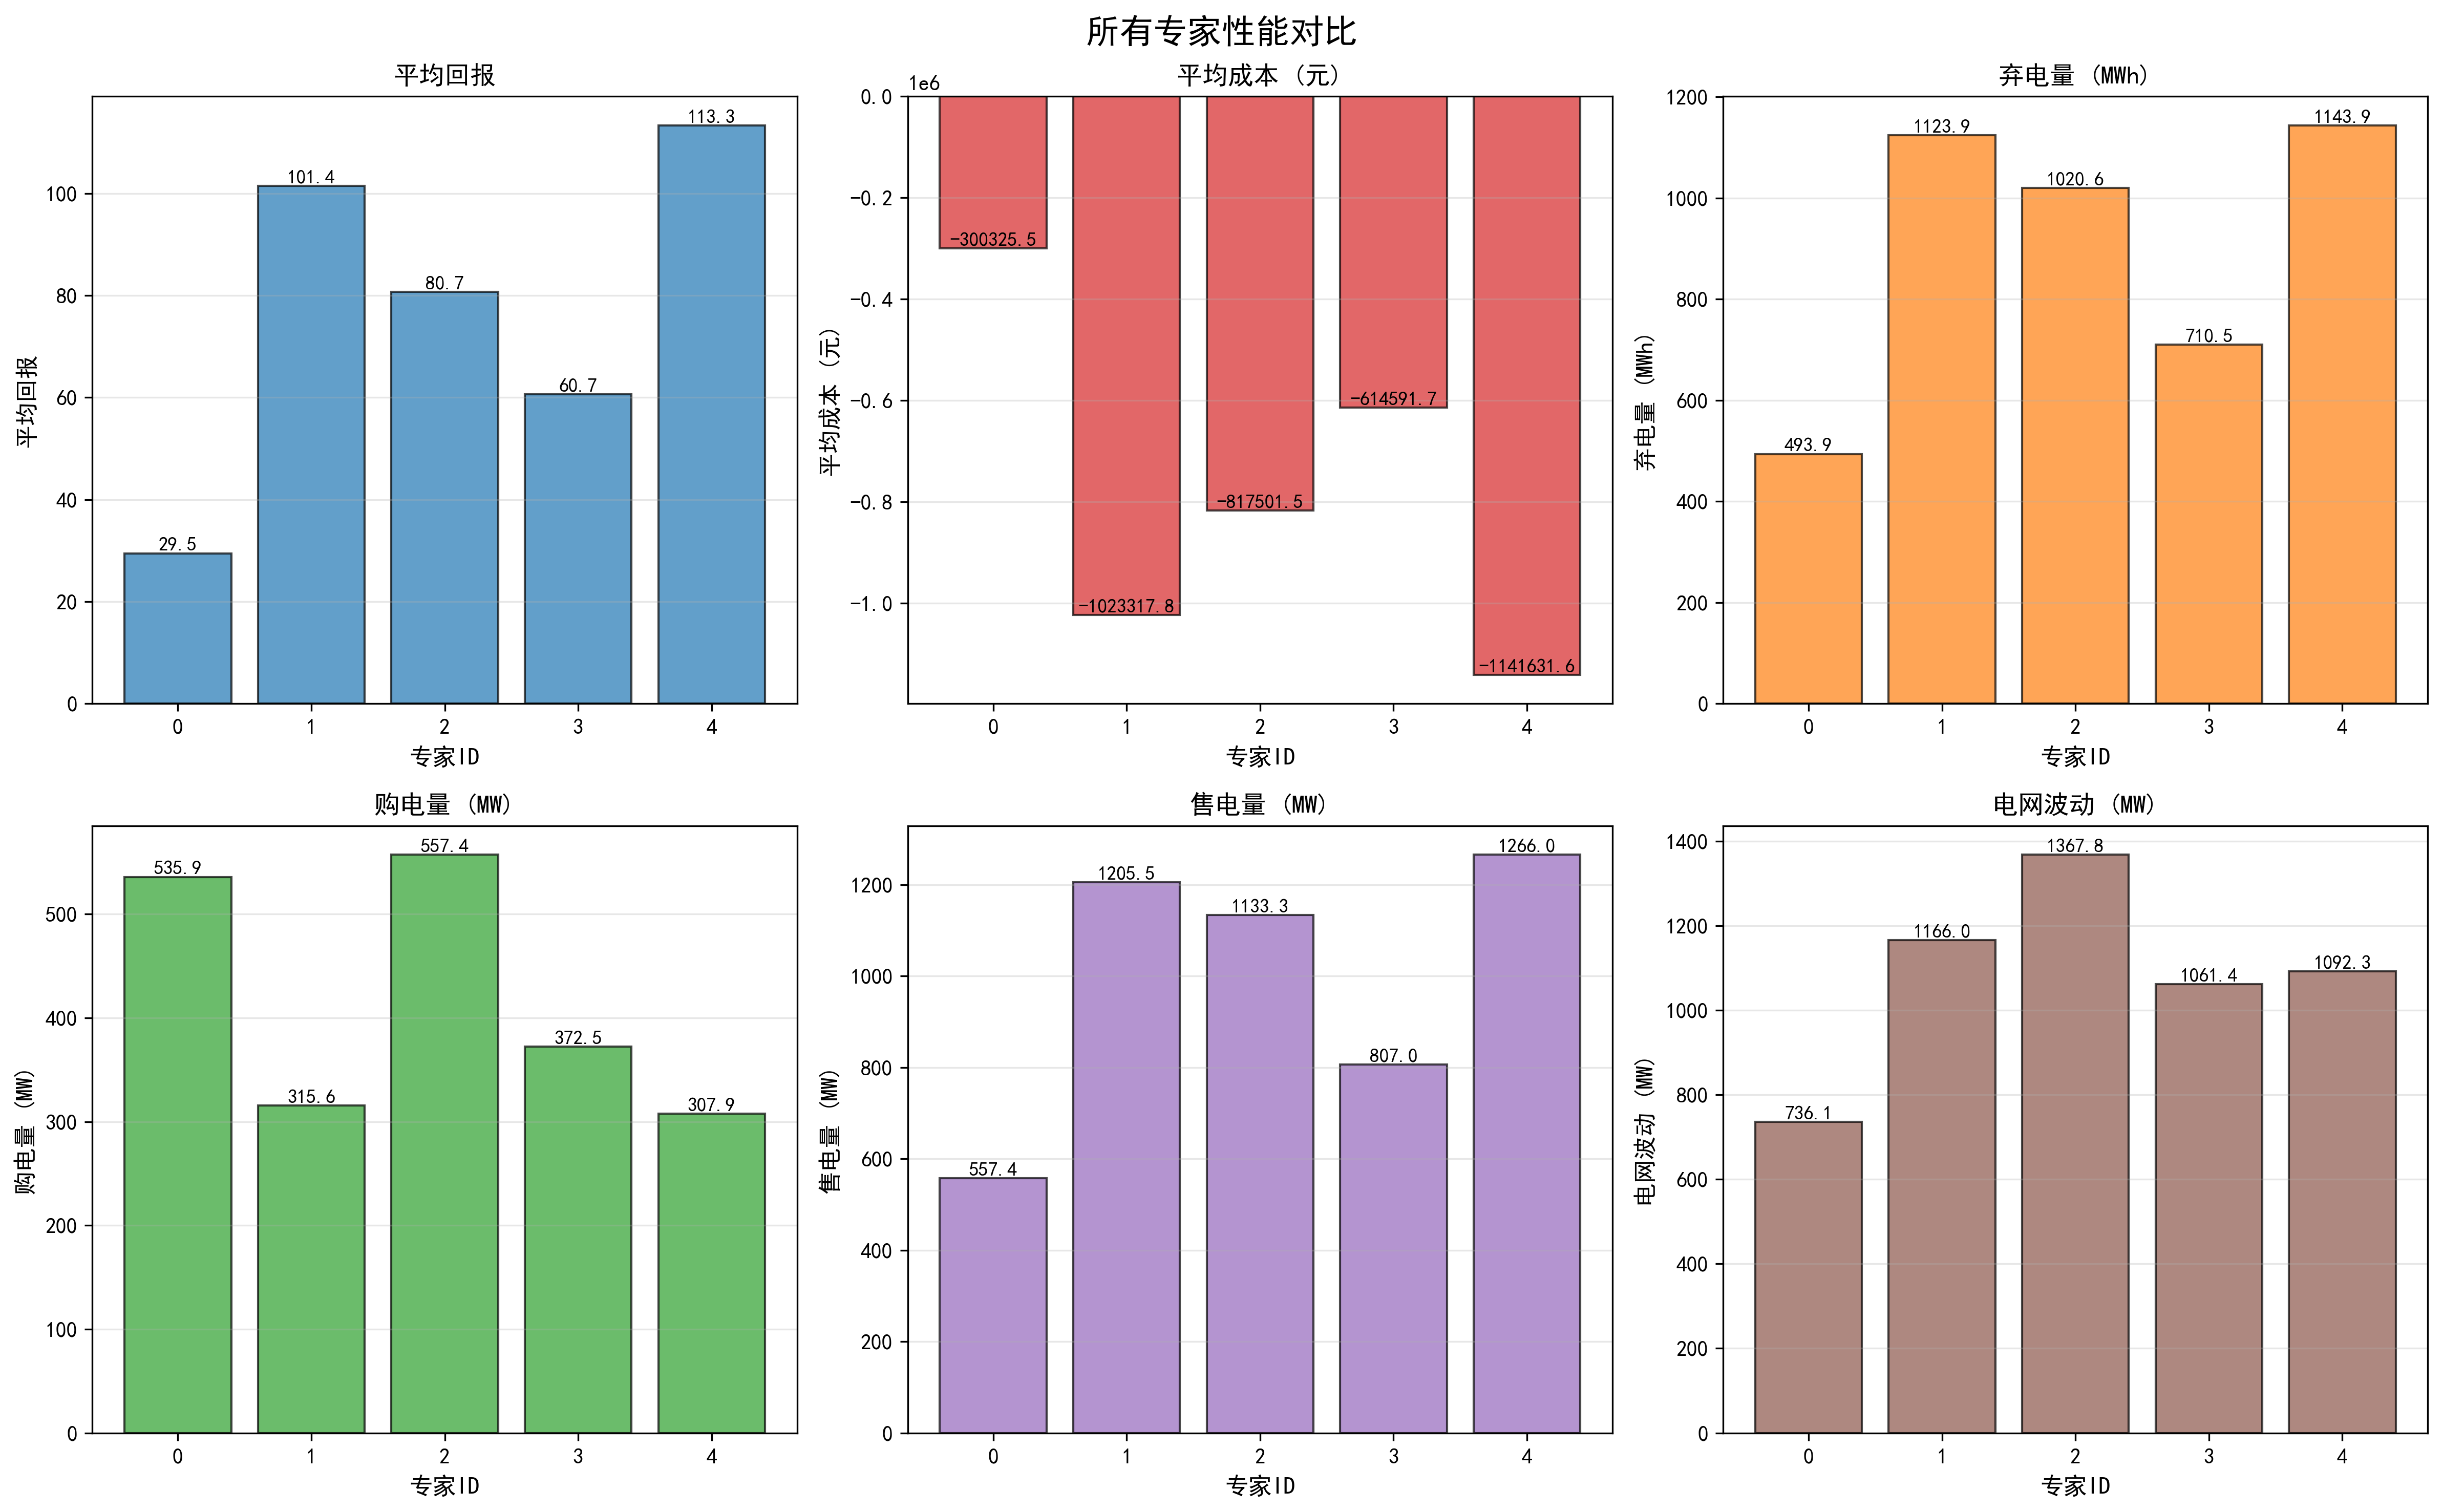

The data file committed next to this chart (first rows):
return, cost, curtail, export, import, ramp, episodes, deterministic, expert_id
29.47, -300325, 493.9, 557.4, 535.9, 736.1, 20, True, 0
101.4, -1023318, 1124, 1205, 315.6, 1166, 20, True, 1
80.71, -817502, 1021, 1133, 557.4, 1368, 20, True, 2
60.65, -614592, 710.5, 807, 372.5, 1061, 20, True, 3
113.3, -1141632, 1144, 1266, 307.9, 1092, 20, True, 4
